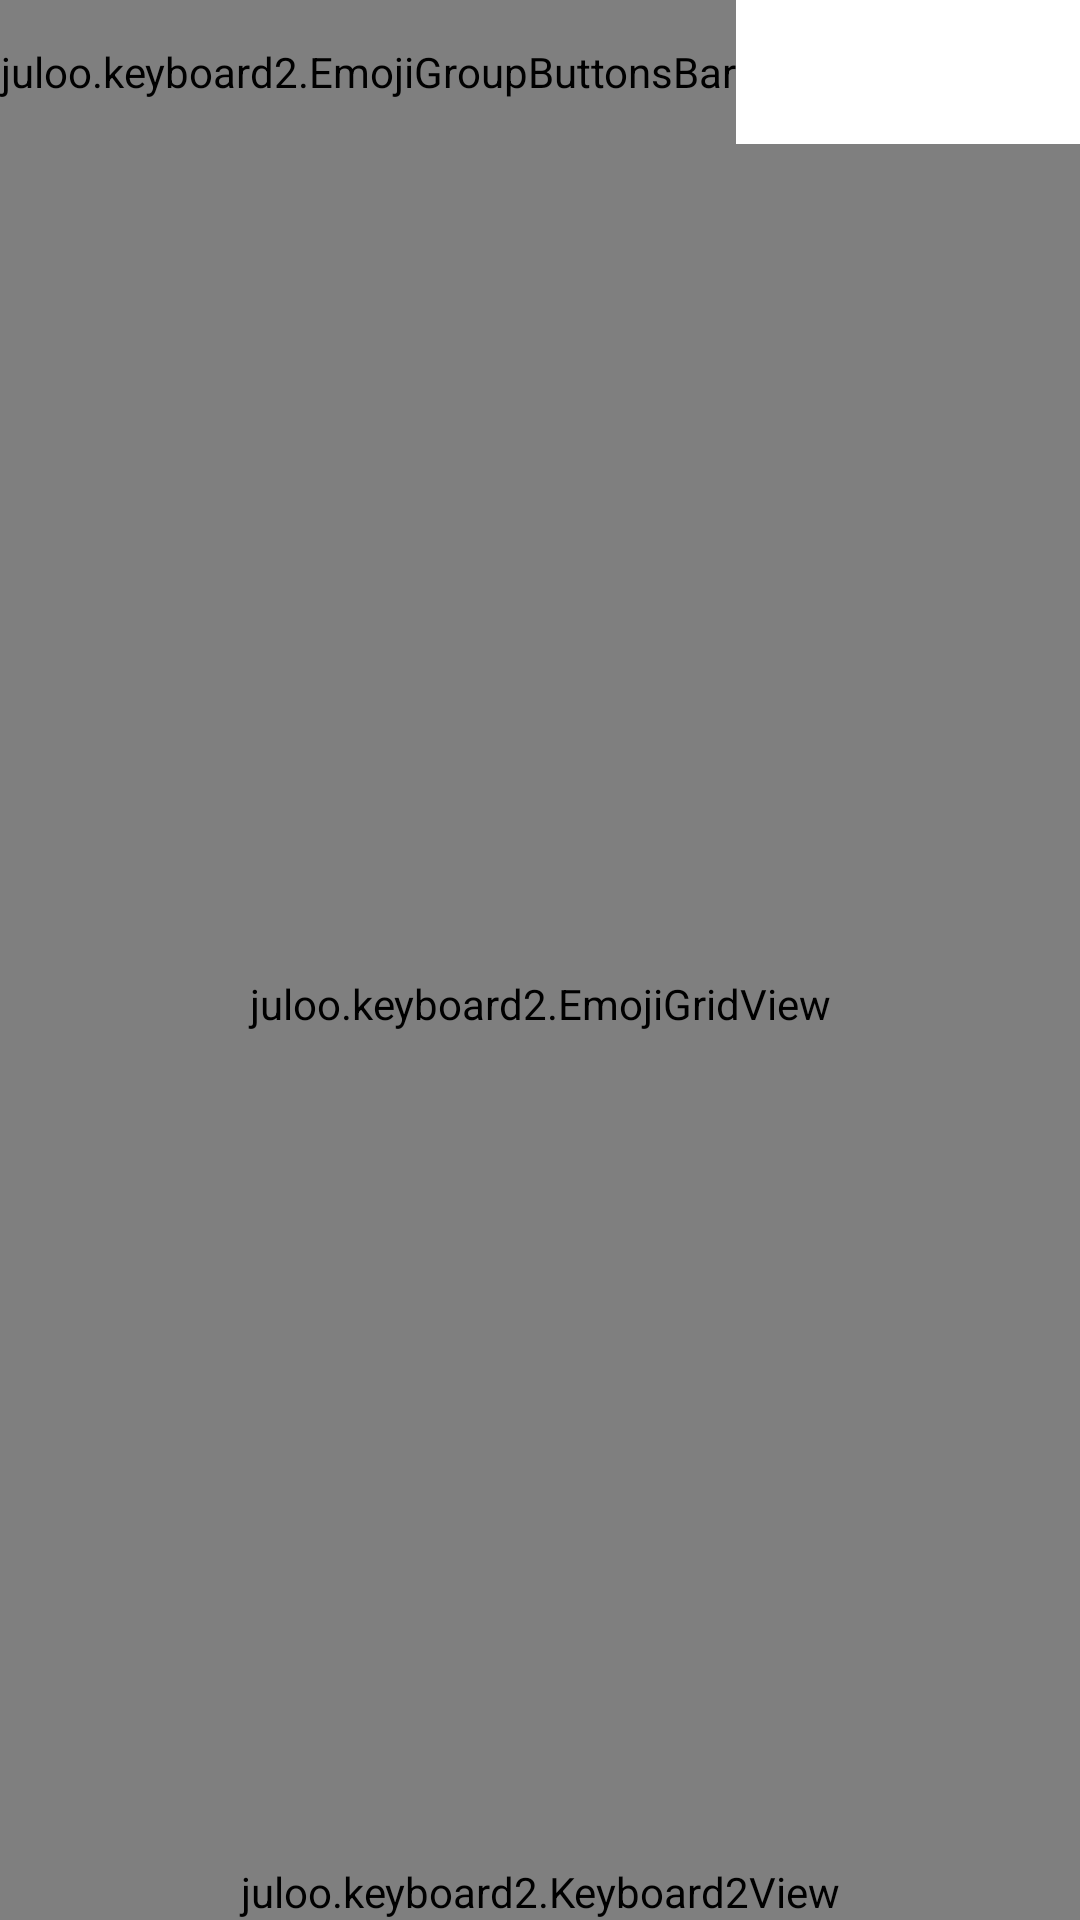

This screen was rendered from an Android layout file. Write that file and the resources it references.
<!-- AndroidManifest.xml: fallback theme Theme.MaterialComponents.DayNight.NoActionBar -->
<!-- res/layout/emoji_pane.xml -->
<?xml version="1.0" encoding="utf-8"?>
<LinearLayout xmlns:android="http://schemas.android.com/apk/res/android" android:orientation="vertical" android:hardwareAccelerated="false" android:background="?attr/colorKeyboard">
  <HorizontalScrollView android:layout_width="match_parent" android:layout_height="48dp" android:scrollbars="none" android:fillViewport="false">
    <juloo.keyboard2.EmojiGroupButtonsBar android:orientation="horizontal" android:layout_width="wrap_content" android:layout_height="48dp"/>
  </HorizontalScrollView>
  <FrameLayout android:layout_width="match_parent" android:layout_height="0dp" android:layout_weight="1" android:minHeight="48dp">
    <juloo.keyboard2.EmojiGridView android:id="@+id/emoji_grid" android:layout_width="match_parent" android:layout_height="match_parent" android:numColumns="auto_fit" android:columnWidth="48dp" android:stretchMode="columnWidth" android:background="?attr/colorKeyboard"/>
    <ScrollView android:id="@+id/emoji_empty_state" android:layout_width="match_parent" android:layout_height="match_parent" android:fillViewport="true" android:focusable="false" android:visibility="gone">
      <LinearLayout android:layout_width="match_parent" android:layout_height="wrap_content" android:orientation="vertical" android:gravity="center" android:padding="24dp">
        <TextView android:id="@+id/emoji_empty_title" android:layout_width="match_parent" android:layout_height="wrap_content" android:gravity="center" android:text="@string/emoji_recent_empty_title" android:textSize="20sp"/>
        <TextView android:id="@+id/emoji_empty_description" android:layout_width="match_parent" android:layout_height="wrap_content" android:layout_marginTop="8dp" android:gravity="center" android:text="@string/emoji_recent_empty_description" android:textSize="14sp"/>
        <TextView android:id="@+id/emoji_browse" android:layout_width="wrap_content" android:layout_height="wrap_content" android:minHeight="48dp" android:minWidth="48dp" android:layout_marginTop="16dp" android:paddingLeft="16dp" android:paddingRight="16dp" android:gravity="center" android:text="@string/emoji_browse_smileys" android:textSize="16sp" android:clickable="true" android:focusable="false"/>
      </LinearLayout>
    </ScrollView>
  </FrameLayout>
  <juloo.keyboard2.Keyboard2View layout="@xml/emoji_bottom_row" android:layout_width="fill_parent" android:layout_height="wrap_content" android:background="?attr/emoji_key_bg"/>
</LinearLayout>
<!-- resources referenced by this layout -->
<resources>
  <string name="emoji_browse_smileys">Browse smileys</string>
  <string name="emoji_recent_empty_description">Emoji you use will appear here.</string>
  <string name="emoji_recent_empty_title">No recent emoji</string>
</resources>
